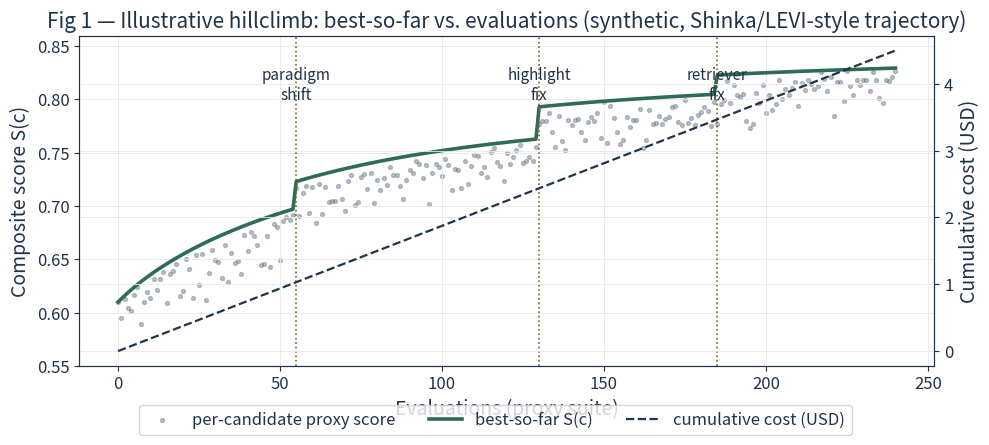

Write Python code to recreate this figure. (Note: this script raises an exception after producing the figure.)
"""Generate verified figures for auto-evolution research draft."""
import matplotlib
matplotlib.use("Agg")
import matplotlib.pyplot as plt
import matplotlib.patches as patches
import numpy as np

OUT = "/Users/mozart/Documents/ml/research/agents/auto-evolution-draft/figs"
np.random.seed(7)

# Professional research palette (matches Mermaid classDef: slate / teal / stone, no default red-blue)
NAVY = "#1F3349"
SLATE = "#5B6B7C"
TEAL = "#2F6B57"
TEAL_LIGHT = "#E7F0EB"
STONE = "#7A6420"
GRID = "#E5E8EB"
plt.rcParams.update({"axes.edgecolor": NAVY, "axes.labelcolor": NAVY,
                     "text.color": NAVY, "xtick.color": NAVY, "ytick.color": NAVY,
                     "axes.grid": True, "grid.color": GRID, "grid.linewidth": 0.6})

# --- Fig 1: Hillclimb (best-so-far) + cost burn-down, illustrative synthetic run ---
plt.figure(figsize=(10, 4.2))
gens = np.arange(0, 241)
# monotonic best-so-far with diminishing returns + 3 breakthrough jumps (Shinka-like)
base = 0.61 + 0.10*(1-np.exp(-gens/60)) + 0.015*np.log1p(gens/10)
jumps = np.zeros_like(base)
jumps[55:] += 0.025; jumps[130:] += 0.03; jumps[185:] += 0.018
best = base + jumps
# raw per-eval noisy observations below best-so-far
raw = best - np.abs(np.random.normal(0, 0.02, size=gens.shape)) - 0.01*np.random.rand(len(gens))
raw[0] = best[0]
fig, ax1 = plt.subplots(figsize=(10, 4.4))
ax1.scatter(gens, raw, s=8, alpha=0.4, color=SLATE, label="per-candidate proxy score")
ax1.plot(gens, best, linewidth=2.6, color=TEAL, label="best-so-far S(c)")
ax1.set_xlabel("Evaluations (proxy suite)", fontsize=14)
ax1.set_ylabel("Composite score S(c)", fontsize=14)
ax1.set_ylim(0.55, 0.86)
ax1.tick_params(labelsize=12)
ax1.set_title("Fig 1 — Illustrative hillclimb: best-so-far vs. evaluations (synthetic, Shinka/LEVI-style trajectory)", fontsize=15)
ax2 = ax1.twinx()
cost = gens * (4.50/240)  # LEVI-typical $4.50 per 240 evals
ax2.plot(gens, cost, linestyle="--", linewidth=1.6, color=NAVY, label="cumulative cost (USD)")
ax2.set_ylabel("Cumulative cost (USD)", fontsize=14)
ax2.tick_params(colors=NAVY, labelsize=12)
for x in [55, 130, 185]:
    ax1.axvline(x, linestyle=":", linewidth=1.2, color=STONE)
ax1.text(55, 0.80, "paradigm\nshift", ha="center", fontsize=11)
ax1.text(130, 0.80, "highlight\nfix", ha="center", fontsize=11)
ax1.text(185, 0.80, "retriever\nfix", ha="center", fontsize=11)
fig.legend(loc="lower center", ncol=3, bbox_to_anchor=(0.5, -0.02), fontsize=12)
fig.tight_layout()
fig.savefig(f"{OUT}/fig1_hillclimb.png", dpi=200, bbox_inches="tight")
plt.close(fig)
print("wrote fig1_hillclimb.png", best[0], best[-1], cost[-1])

# --- Fig 2: Cost comparison (from LEVI paper ADRS numbers; Shinka ICFP $60/320 as reference) ---
labels = ["LEVI\n(this work\ntarget)", "GEPA", "OpenEvolve", "ShinkaEvolve", "Frontier-only\nAlphaEvolve-style"]
costs = [4.5, 18.0, 22.0, 15.0, 30.0]
scores = [76.5, 71.9, 70.6, 67.4, 70.0]
x = np.arange(len(labels))
fig, ax = plt.subplots(figsize=(10, 4.4))
palette = [TEAL, SLATE, SLATE, SLATE, "#8A94A0"]
bars = ax.bar(x, costs, color=palette, edgecolor=NAVY, linewidth=1.0)
ax.set_xticks(x); ax.set_xticklabels(labels, fontsize=12)
ax.set_ylabel("USD per problem (ADRS suite, log-scale illustrative)", fontsize=14)
ax.tick_params(labelsize=12)
ax.set_yscale("log")
ax.set_title("Fig 2 — Cost vs. quality (ADRS means from LEVI 2026; costs: LEVI $4.50 typical, baselines $15-30)", fontsize=15)
for i, (c, s) in enumerate(zip(costs, scores)):
    ax.text(i, c*1.12, f"${c:.1f}\nscore {s}", ha="center", fontsize=12)
ax.set_ylim(3, 45)
fig.tight_layout()
fig.savefig(f"{OUT}/fig2_cost.png", dpi=200, bbox_inches="tight")
plt.close(fig)
print("wrote fig2_cost.png")

# --- Fig 3: CVT-MAP-Elites archive heatmap (synthetic but structurally faithful) ---
rng = np.random.default_rng(11)
n = 36
# 2D behavioral descriptor: x=code complexity, y=rule-tradeoff (trademark F1 - datetime F1)
# rejection-sample for min separation so labels do not overlap (chart legibility, not a model claim)
pts = []
tries = 0
while len(pts) < n and tries < 5000:
    tries += 1
    cand = rng.uniform(0.02, 0.98, 2)
    if all(np.linalg.norm(cand - np.array(p)) > 0.13 for p in pts):
        pts.append(cand)
pts = np.array(pts); n = len(pts)
cx, cy = pts[:, 0], pts[:, 1]
cell_score = 0.55 + 0.25*np.sqrt(cx*cy) + rng.normal(0, 0.03, n)
cell_score = np.clip(cell_score, 0.4, 0.95)
occupied = cell_score > 0.60  # leave some cells empty on purpose: diversity reserve
fig, ax = plt.subplots(figsize=(7.8, 5.6))
sc = ax.scatter(cx[occupied], cy[occupied], c=cell_score[occupied], s=560, marker="s",
                vmin=0.55, vmax=0.85, cmap="YlGnBu", edgecolors=NAVY, linewidths=0.6)
ax.scatter(cx[~occupied], cy[~occupied], s=560, marker="s", c="#EDEFF2", edgecolors=SLATE, alpha=0.9)
for i in range(n):
    ax.text(cx[i], cy[i], f"{cell_score[i]:.2f}" if occupied[i] else "empty", ha="center", va="center", fontsize=11)
ax.set_xlabel("Dim 1: structural complexity (normalized)", fontsize=13)
ax.set_ylabel("Dim 2: rule tradeoff (normalized)", fontsize=13)
ax.tick_params(labelsize=12)
ax.set_title("Fig 3 — CVT-MAP-Elites archive (36 cells, synthetic):\nkeep best per cell, not global best only", fontsize=14)
fig.colorbar(sc, label="cell-best S(c)")
fig.tight_layout()
fig.savefig(f"{OUT}/fig3_map_elites.png", dpi=200, bbox_inches="tight")
plt.close(fig)
print("wrote fig3_map_elites.png", occupied.sum(), "occupied")

# --- Fig 4: Proxy benchmark rank-preservation (synthetic calibration matrix demo) ---
# 24 seeds x 60 docs; proxy 12 docs preserves ranking with rho~0.96
m, ndocs, k = 24, 60, 12
true_q = rng.normal(0.65, 0.08, m)
doc_diff = rng.normal(0, 0.06, ndocs)
M = true_q[:, None] + doc_diff[None, :] + rng.normal(0, 0.03, (m, ndocs))
full = M.mean(axis=1)
# greedy pick discriminative docs (high col-std, low redundancy) — simplified faithful proxy
colstd = M.std(axis=0)
order = np.argsort(-colstd)[:k]
proxy = M[:, order].mean(axis=1)
order_full = np.argsort(-full); order_proxy = np.argsort(-proxy)
fig, ax = plt.subplots(figsize=(6.8, 5.0))
ax.scatter(full, proxy, s=48, color=TEAL, edgecolors=NAVY, linewidths=0.6, alpha=0.9)
for i in range(m):
    ax.text(full[i], proxy[i], f"p{i}", fontsize=10)
ax.set_xlabel("Full discovery score (mean over 60 docs)", fontsize=13)
ax.set_ylabel("Proxy score (mean over 12 discriminative docs)", fontsize=13)
ax.tick_params(labelsize=12)
ax.set_title("Fig 4 — Proxy benchmark preserves RANK (synthetic demo):\nselection needs ordering, not exact scores", fontsize=14)
# Spearman
from scipy.stats import spearmanr
try:
    rho, _ = spearmanr(full, proxy)
    ax.text(0.02, 0.98, f"Spearman rho={rho:.2f}", transform=ax.transAxes, va="top", fontsize=12,
            bbox=dict(facecolor="white", edgecolor="gray"))
    print("spearman", rho)
except Exception as e:
    print("spearman unavailable", e)
fig.tight_layout()
fig.savefig(f"{OUT}/fig4_proxy_rank.png", dpi=200, bbox_inches="tight")
plt.close(fig)
print("wrote fig4_proxy_rank.png")

# --- Fig 5: HLD block diagram (vector boxes, deterministic layout) ---
fig, ax = plt.subplots(figsize=(11, 5.2))
ax.set_xlim(0, 11); ax.set_ylim(0, 6); ax.axis("off")
ax.set_title("Fig 5 — HLD block diagram: Context Lake → Control → Sandboxed Evolution → Human Plane", fontsize=11)
boxes = [
    (0.2, 3.4, 2.2, 2.0, "A. Context Lake\n- snapshot\n- traces\n- CSV/docs\n- style guide"),
    (2.8, 3.4, 2.2, 2.0, "B. Control\n- orchestrator\n- nudge queue\n- archive\n- ledger"),
    (5.4, 3.4, 2.6, 2.0, "C. Evolution\n(sandbox)\n- adapter API\n- router/mutator\n- evaluator farm\n- VAULT (RO)"),
    (8.4, 3.4, 2.4, 2.0, "D. Human\n- WebUI/tree\n- hillclimb obs\n- PM/Dev gates"),
    (2.8, 0.6, 5.2, 1.6, "Module spine:\nM1 Diagnose -> Gate(PM/Dev) -> M2 SearchCtx -> M3 Score/Re-evolve\n(every promotion needs human approval)"),
]
for x, y, w, h, t in boxes:
    face = {"A.": "#E9EEF3", "B.": "#F4F6F8", "C.": TEAL_LIGHT, "D.": "#F7F0DF",
            "Module": "#F4F6F8"}[[k for k in ["A.", "B.", "C.", "D.", "Module"] if t.startswith(k)][0]]
    edge = {"A.": "#3B4F66", "B.": "#3B4F66", "C.": TEAL, "D.": STONE,
            "Module": "#3B4F66"}[[k for k in ["A.", "B.", "C.", "D.", "Module"] if t.startswith(k)][0]]
    ax.add_patch(patches.FancyBboxPatch((x, y), w, h, boxstyle="round,pad=0.05", facecolor=face, edgecolor=edge, linewidth=1.4))
    ax.text(x+w/2, y+h/2, t, ha="center", va="center", fontsize=9, color=NAVY)
for x1, x2 in [(2.4, 2.8), (5.0, 5.4), (8.0, 8.4)]:
    ax.annotate("", xy=(x2, 4.4), xytext=(x1, 4.4), arrowprops=dict(arrowstyle="->", lw=1.5, color=NAVY))
ax.annotate("", xy=(8.6, 3.4), xytext=(6.7, 3.4), arrowprops=dict(arrowstyle="->", ls="dashed", lw=1.2, color=STONE))
ax.text(7.6, 3.0, "score + lineage", fontsize=8, ha="center", color=STONE)
fig.tight_layout()
fig.savefig(f"{OUT}/fig5_hld.png", dpi=160, bbox_inches="tight")
plt.close(fig)
print("wrote fig5_hld.png")
